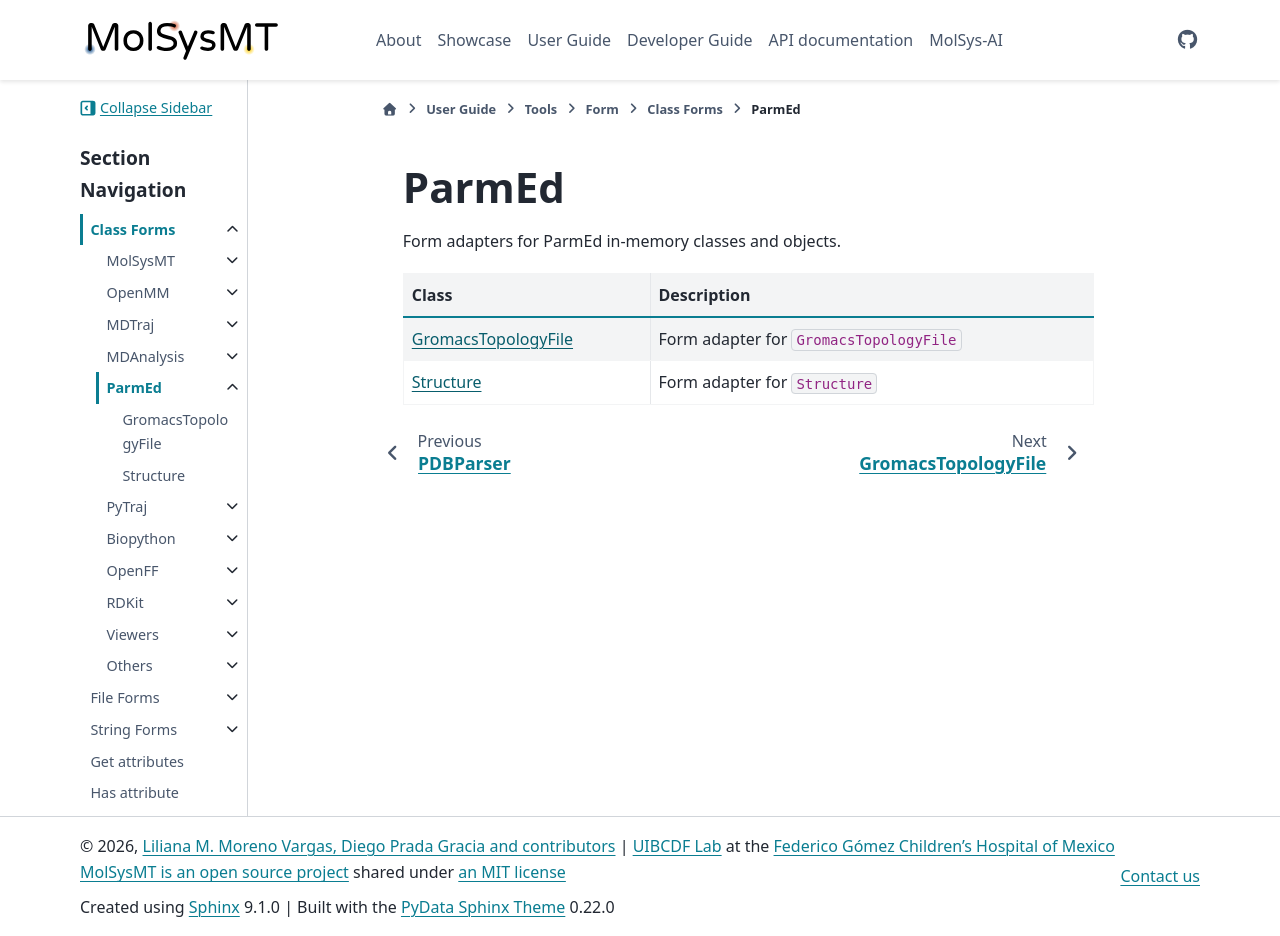

repository: uibcdf/molsysmt · page: content/user/tools/form/class/parmed/index.html · generator: sphinx

# ParmEd

Form adapters for ParmEd in-memory classes and objects.

| Class | Description |
| :--- | :--- |
| [GromacsTopologyFile](parmed_GromacsTopologyFile.ipynb) | Form adapter for `GromacsTopologyFile` |
| [Structure](parmed_Structure.ipynb) | Form adapter for `Structure` |

```{eval-rst}
.. toctree::
   :maxdepth: 1
   :hidden:

   GromacsTopologyFile <parmed_GromacsTopologyFile.ipynb>
   Structure <parmed_Structure.ipynb>
```
